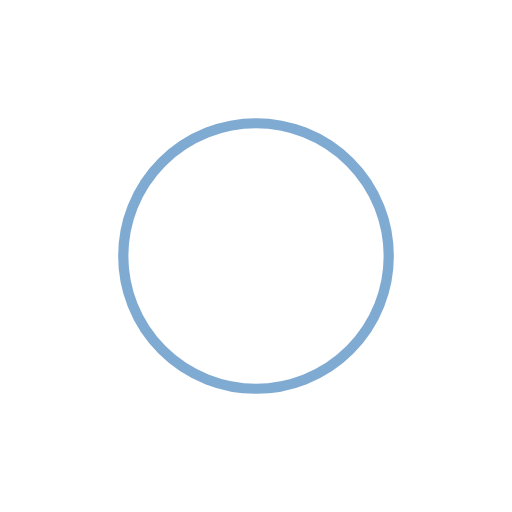
t = 0.00 s
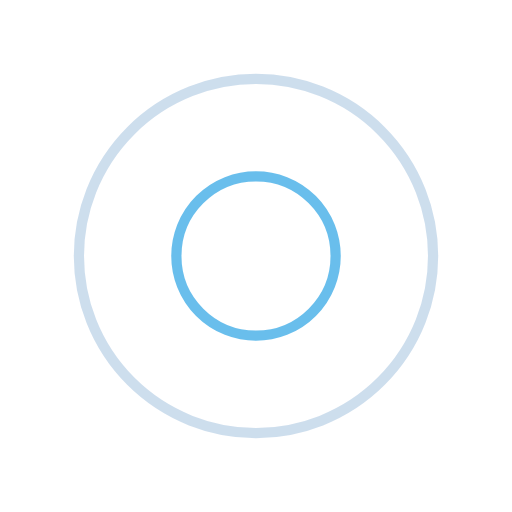
t = 0.25 s
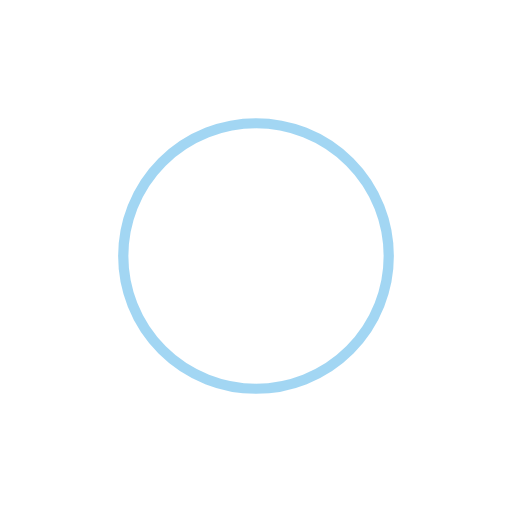
t = 0.50 s
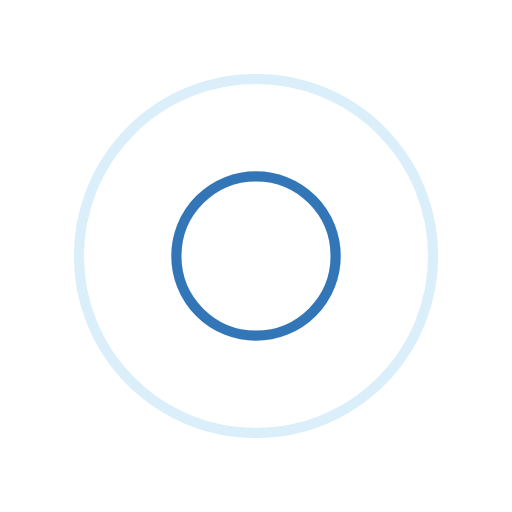
t = 0.75 s

The animated SVG that drew these frames (rendered in a browser with its animation timeline set to each time). Animation: 4 SMIL elements (animate=4); one cycle of 1.00 s, repeats indefinitely.

<svg width="143px"  height="143px"  xmlns="http://www.w3.org/2000/svg" viewBox="0 0 100 100" preserveAspectRatio="xMidYMid" class="lds-ripple" style="background: none;"><circle cx="50" cy="50" r="25.3217" fill="none" ng-attr-stroke="{{config.c1}}" ng-attr-stroke-width="{{config.width}}" stroke="#0055a5" stroke-width="2"><animate attributeName="r" calcMode="spline" values="0;40" keyTimes="0;1" dur="1" keySplines="0 0.2 0.8 1" begin="-0.5s" repeatCount="indefinite"></animate><animate attributeName="opacity" calcMode="spline" values="1;0" keyTimes="0;1" dur="1" keySplines="0.2 0 0.8 1" begin="-0.5s" repeatCount="indefinite"></animate></circle><circle cx="50" cy="50" r="39.9345" fill="none" ng-attr-stroke="{{config.c2}}" ng-attr-stroke-width="{{config.width}}" stroke="#45aee7" stroke-width="2"><animate attributeName="r" calcMode="spline" values="0;40" keyTimes="0;1" dur="1" keySplines="0 0.2 0.8 1" begin="0s" repeatCount="indefinite"></animate><animate attributeName="opacity" calcMode="spline" values="1;0" keyTimes="0;1" dur="1" keySplines="0.2 0 0.8 1" begin="0s" repeatCount="indefinite"></animate></circle></svg>